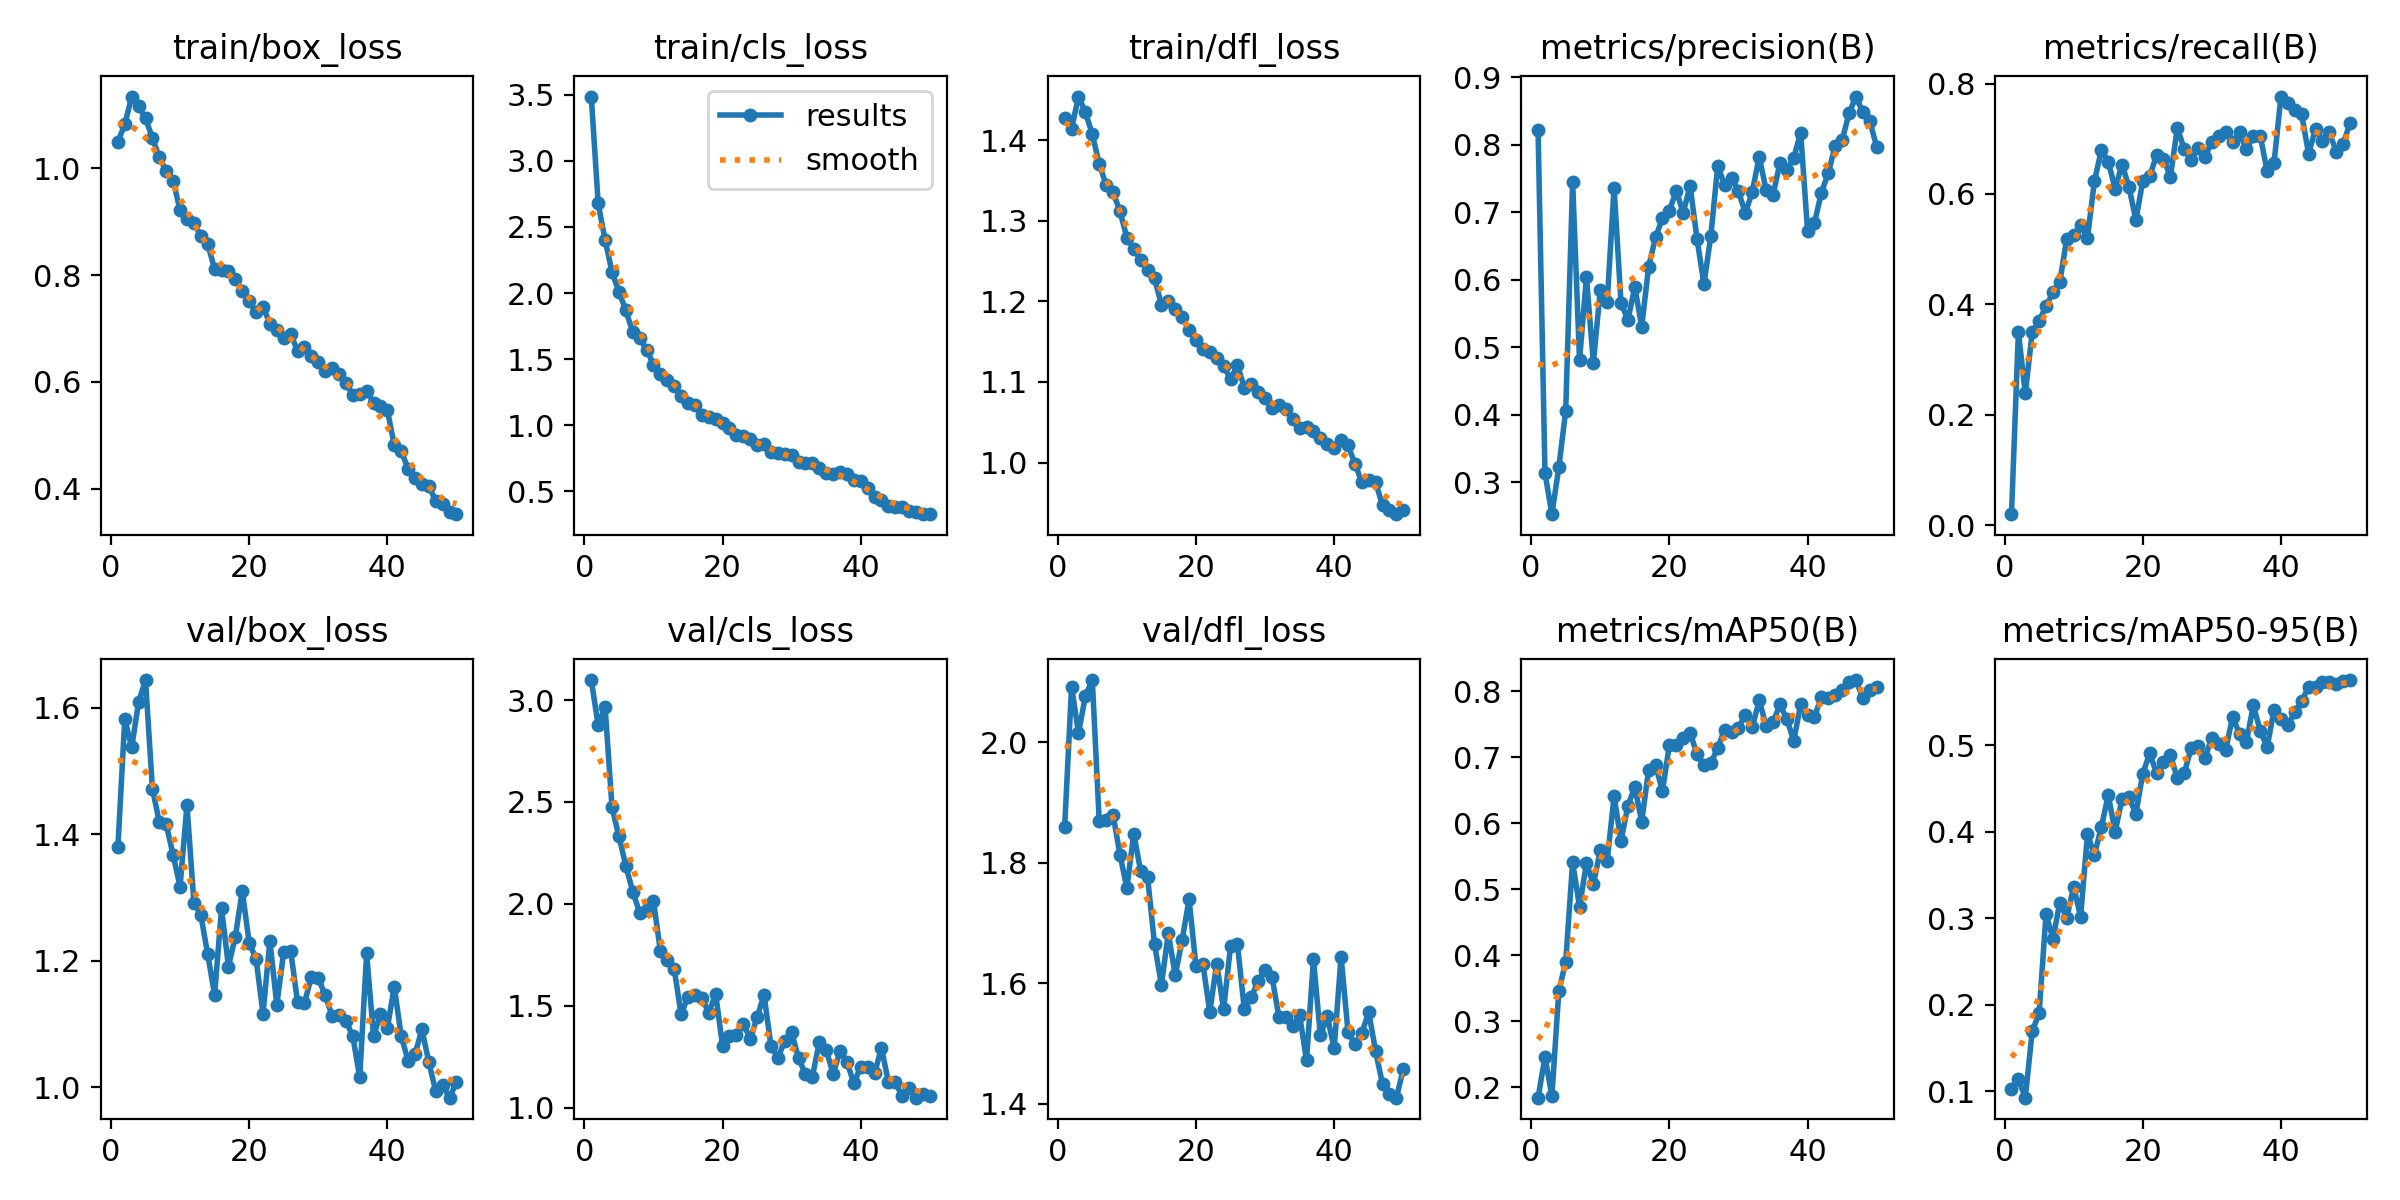

The data file committed next to this chart (first rows):
epoch, train/box_loss, train/cls_loss, train/dfl_loss, metrics/precision(B), metrics/recall(B), metrics/mAP50(B), metrics/mAP50-95(B), val/box_loss, val/cls_loss, val/dfl_loss, lr/pg0, lr/pg1, lr/pg2
1, 1.05, 3.486, 1.428, 0.8218, 0.0197, 0.184, 0.1028, 1.379, 3.099, 1.86, 0.0002745, 0.0002745, 0.0002745
2, 1.082, 2.678, 1.414, 0.3133, 0.3494, 0.2461, 0.1146, 1.582, 2.876, 2.092, 0.0005412, 0.0005412, 0.0005412
3, 1.134, 2.401, 1.454, 0.2525, 0.2385, 0.1868, 0.09286, 1.537, 2.966, 2.015, 0.000797, 0.000797, 0.000797
4, 1.116, 2.161, 1.435, 0.3217, 0.3491, 0.3453, 0.1696, 1.609, 2.474, 2.077, 0.0007835, 0.0007835, 0.0007835
5, 1.093, 2.009, 1.407, 0.4059, 0.3697, 0.3902, 0.1903, 1.644, 2.331, 2.103, 0.000767, 0.000767, 0.000767
6, 1.056, 1.869, 1.37, 0.7452, 0.3969, 0.541, 0.305, 1.472, 2.188, 1.869, 0.0007505, 0.0007505, 0.0007505
7, 1.02, 1.704, 1.345, 0.4808, 0.4215, 0.4734, 0.2768, 1.419, 2.06, 1.871, 0.000734, 0.000734, 0.000734
8, 0.9944, 1.656, 1.335, 0.6037, 0.4408, 0.5398, 0.3183, 1.416, 1.957, 1.88, 0.0007175, 0.0007175, 0.0007175
9, 0.9765, 1.573, 1.312, 0.4768, 0.519, 0.5074, 0.3008, 1.367, 1.97, 1.814, 0.0007011, 0.0007011, 0.0007011
10, 0.9215, 1.459, 1.279, 0.5844, 0.5248, 0.559, 0.3368, 1.317, 2.013, 1.758, 0.0006846, 0.0006846, 0.0006846
11, 0.9055, 1.386, 1.265, 0.5667, 0.543, 0.5434, 0.3019, 1.447, 1.77, 1.848, 0.0006681, 0.0006681, 0.0006681
12, 0.8974, 1.345, 1.251, 0.7364, 0.5207, 0.641, 0.3977, 1.292, 1.722, 1.786, 0.0006516, 0.0006516, 0.0006516
13, 0.8736, 1.298, 1.239, 0.5657, 0.6228, 0.5736, 0.3733, 1.272, 1.681, 1.776, 0.0006351, 0.0006351, 0.0006351
14, 0.8583, 1.224, 1.229, 0.5403, 0.6793, 0.6268, 0.4054, 1.21, 1.458, 1.665, 0.0006186, 0.0006186, 0.0006186
15, 0.8111, 1.165, 1.196, 0.589, 0.6586, 0.655, 0.4425, 1.146, 1.544, 1.597, 0.0006021, 0.0006021, 0.0006021
16, 0.8099, 1.155, 1.2, 0.5303, 0.6096, 0.6027, 0.4002, 1.283, 1.553, 1.683, 0.0005856, 0.0005856, 0.0005856
17, 0.8081, 1.076, 1.19, 0.6194, 0.6532, 0.6815, 0.4384, 1.191, 1.54, 1.613, 0.0005691, 0.0005691, 0.0005691
18, 0.7933, 1.063, 1.181, 0.6626, 0.6128, 0.6883, 0.44, 1.238, 1.464, 1.672, 0.0005526, 0.0005526, 0.0005526
19, 0.771, 1.044, 1.164, 0.6913, 0.553, 0.6491, 0.4209, 1.31, 1.559, 1.74, 0.0005361, 0.0005361, 0.0005361
20, 0.7514, 1.02, 1.152, 0.7024, 0.6232, 0.7186, 0.4673, 1.228, 1.301, 1.629, 0.0005196, 0.0005196, 0.0005196
21, 0.7305, 0.9805, 1.141, 0.7318, 0.6318, 0.7193, 0.4909, 1.203, 1.35, 1.632, 0.0005031, 0.0005031, 0.0005031
22, 0.7409, 0.9268, 1.138, 0.6991, 0.6703, 0.729, 0.468, 1.116, 1.357, 1.552, 0.0004866, 0.0004866, 0.0004866
23, 0.7087, 0.9206, 1.13, 0.7392, 0.6637, 0.7373, 0.4805, 1.231, 1.412, 1.633, 0.0004702, 0.0004702, 0.0004702
24, 0.6978, 0.894, 1.12, 0.6607, 0.6312, 0.7048, 0.4885, 1.13, 1.337, 1.557, 0.0004536, 0.0004536, 0.0004536
25, 0.6817, 0.8496, 1.103, 0.5932, 0.7194, 0.6878, 0.4624, 1.214, 1.442, 1.661, 0.0004372, 0.0004372, 0.0004372
26, 0.6895, 0.8554, 1.121, 0.6648, 0.6817, 0.6908, 0.4679, 1.216, 1.554, 1.665, 0.0004207, 0.0004207, 0.0004207
27, 0.6582, 0.7997, 1.093, 0.7684, 0.6623, 0.7146, 0.4967, 1.135, 1.304, 1.557, 0.0004042, 0.0004042, 0.0004042
28, 0.6654, 0.7875, 1.097, 0.7402, 0.6826, 0.742, 0.4994, 1.133, 1.242, 1.577, 0.0003877, 0.0003877, 0.0003877
29, 0.6491, 0.7819, 1.087, 0.7513, 0.6664, 0.7387, 0.4857, 1.175, 1.329, 1.604, 0.0003712, 0.0003712, 0.0003712
30, 0.6368, 0.7715, 1.08, 0.7308, 0.695, 0.7447, 0.509, 1.173, 1.37, 1.623, 0.0003547, 0.0003547, 0.0003547
31, 0.6208, 0.7258, 1.068, 0.6985, 0.7046, 0.7648, 0.5022, 1.145, 1.242, 1.611, 0.0003382, 0.0003382, 0.0003382
32, 0.6252, 0.718, 1.071, 0.7302, 0.712, 0.7456, 0.495, 1.113, 1.163, 1.544, 0.0003217, 0.0003217, 0.0003217
33, 0.6145, 0.7152, 1.067, 0.782, 0.6937, 0.7866, 0.5331, 1.114, 1.152, 1.544, 0.0003052, 0.0003052, 0.0003052
34, 0.5974, 0.6795, 1.054, 0.733, 0.7114, 0.7477, 0.5135, 1.105, 1.321, 1.529, 0.0002887, 0.0002887, 0.0002887
35, 0.5759, 0.6414, 1.043, 0.7253, 0.6807, 0.753, 0.5042, 1.081, 1.284, 1.547, 0.0002722, 0.0002722, 0.0002722
36, 0.577, 0.6338, 1.044, 0.7728, 0.7053, 0.7802, 0.5463, 1.015, 1.165, 1.472, 0.0002557, 0.0002557, 0.0002557
37, 0.5825, 0.6445, 1.039, 0.762, 0.7054, 0.7579, 0.5171, 1.212, 1.276, 1.64, 0.0002392, 0.0002392, 0.0002392
38, 0.5612, 0.6345, 1.03, 0.7806, 0.6411, 0.725, 0.4983, 1.08, 1.223, 1.514, 0.0002227, 0.0002227, 0.0002227
39, 0.5543, 0.5845, 1.024, 0.8178, 0.6569, 0.7805, 0.5414, 1.115, 1.12, 1.545, 0.0002062, 0.0002062, 0.0002062
40, 0.5473, 0.5766, 1.018, 0.6723, 0.7765, 0.7644, 0.5312, 1.094, 1.2, 1.492, 0.0001898, 0.0001898, 0.0001898
41, 0.4813, 0.5278, 1.028, 0.684, 0.7641, 0.7619, 0.5237, 1.159, 1.2, 1.644, 0.0001733, 0.0001733, 0.0001733
42, 0.47, 0.4583, 1.021, 0.7291, 0.7521, 0.7914, 0.5386, 1.081, 1.167, 1.52, 0.0001568, 0.0001568, 0.0001568
43, 0.4377, 0.4373, 0.9986, 0.758, 0.744, 0.7902, 0.5511, 1.042, 1.294, 1.499, 0.0001403, 0.0001403, 0.0001403
44, 0.4203, 0.3919, 0.9757, 0.7985, 0.6724, 0.794, 0.5679, 1.052, 1.124, 1.517, 0.0001238, 0.0001238, 0.0001238
45, 0.4092, 0.3803, 0.9779, 0.8064, 0.7183, 0.8024, 0.5674, 1.091, 1.123, 1.552, 0.0001073, 0.0001073, 0.0001073
46, 0.4051, 0.382, 0.9754, 0.8466, 0.6955, 0.8138, 0.5737, 1.039, 1.056, 1.487, 9.0797e-05, 9.0797e-05, 9.0797e-05
47, 0.3772, 0.3519, 0.9468, 0.8713, 0.7116, 0.8172, 0.5734, 0.9938, 1.097, 1.433, 7.4304e-05, 7.4304e-05, 7.4304e-05
48, 0.3707, 0.3461, 0.941, 0.8479, 0.6769, 0.7893, 0.5706, 1.003, 1.048, 1.417, 5.781e-05, 5.781e-05, 5.781e-05
49, 0.3569, 0.3275, 0.936, 0.835, 0.6908, 0.8025, 0.5747, 0.9834, 1.066, 1.41, 4.1317e-05, 4.1317e-05, 4.1317e-05
50, 0.3523, 0.3298, 0.9408, 0.7971, 0.7288, 0.8067, 0.5756, 1.008, 1.057, 1.457, 2.4823e-05, 2.4823e-05, 2.4823e-05
